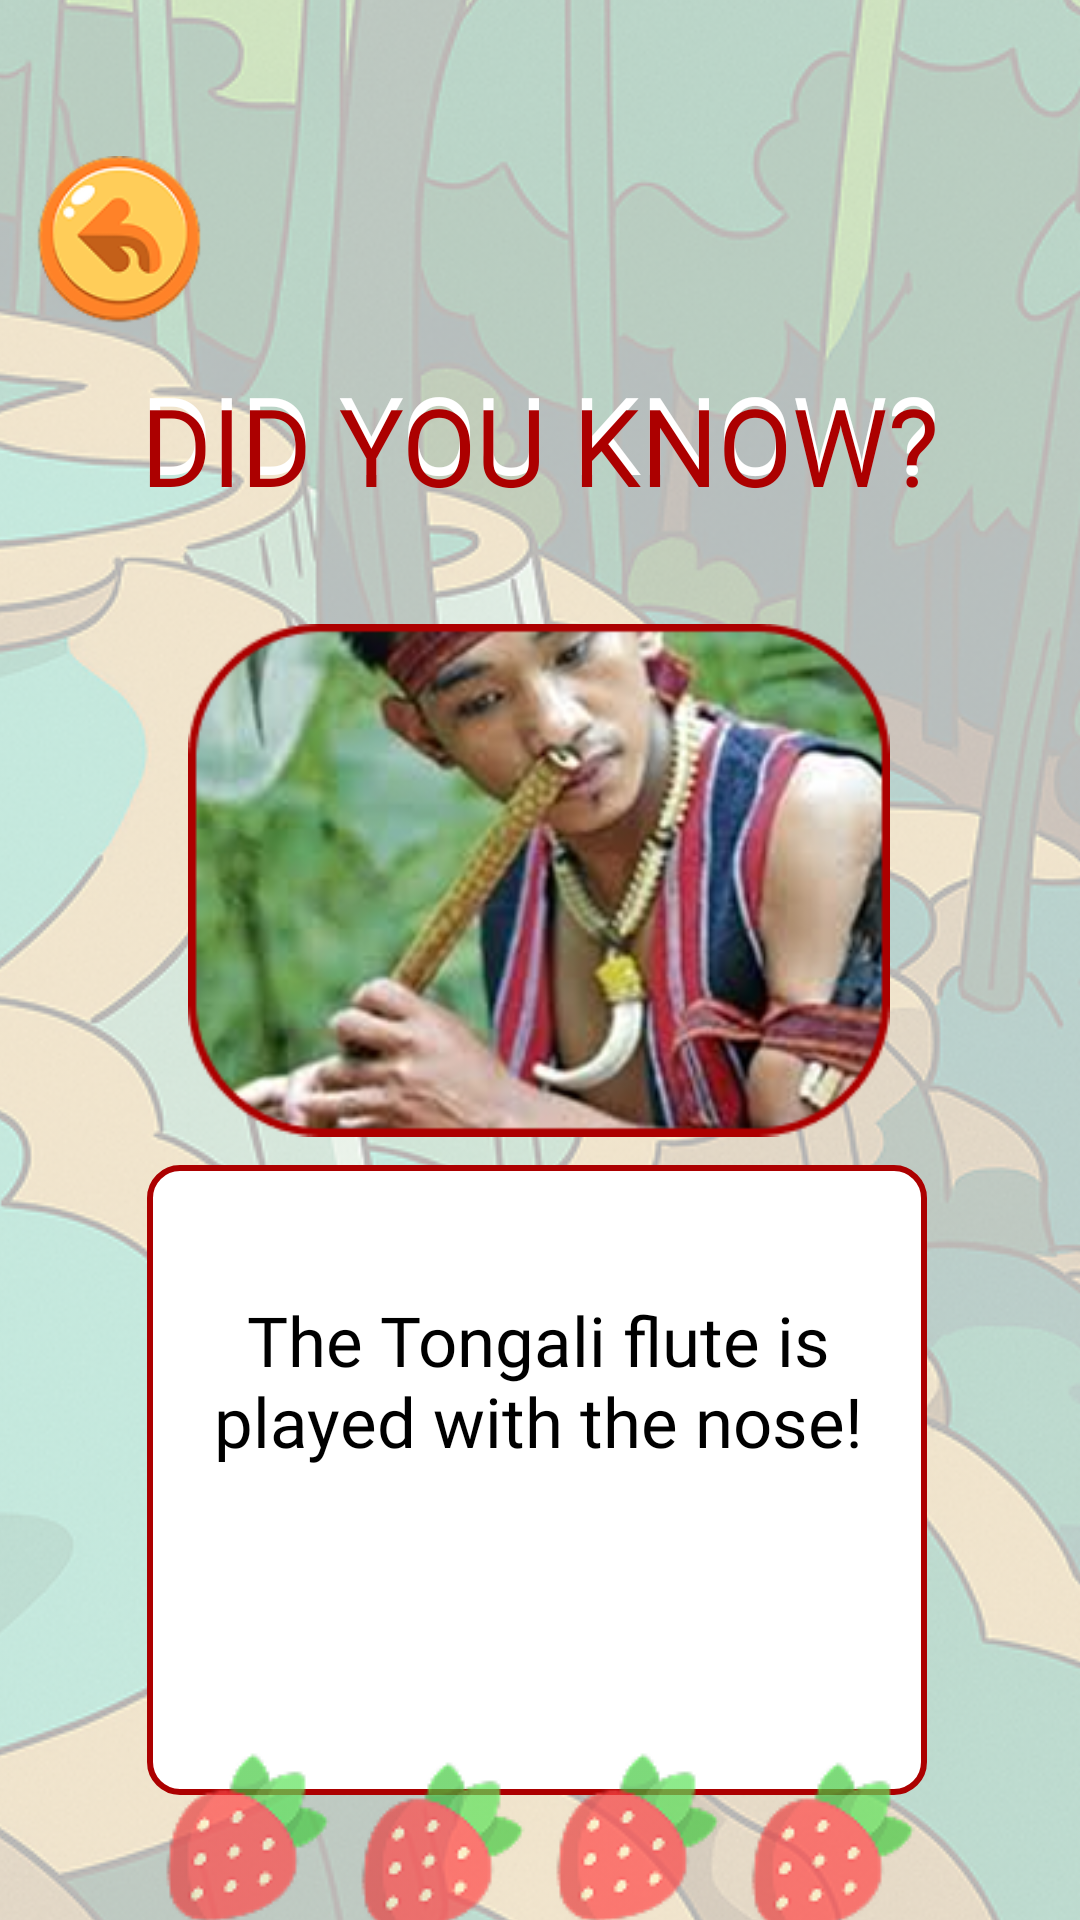

This screen was rendered from an Android layout file. Write that file and the resources it references.
<!-- AndroidManifest.xml: application theme Theme.GROUP4UI -->
<!-- res/layout/trivia2.xml -->
<?xml version="1.0" encoding="utf-8"?>
<androidx.constraintlayout.widget.ConstraintLayout xmlns:android="http://schemas.android.com/apk/res/android"
    xmlns:app="http://schemas.android.com/apk/res-auto"
    xmlns:tools="http://schemas.android.com/tools"
    android:layout_width="match_parent"
    android:layout_height="match_parent">

    <ImageView
        android:id="@+id/imageView31"
        android:layout_width="412dp"
        android:layout_height="917dp"
        android:alpha="0.3"
        app:layout_constraintBottom_toBottomOf="parent"
        app:layout_constraintEnd_toEndOf="parent"
        app:layout_constraintStart_toStartOf="parent"
        app:layout_constraintTop_toTopOf="parent"
        app:srcCompat="@drawable/warterfall" />

    <ImageButton
        android:id="@+id/backBtn3"
        android:layout_width="wrap_content"
        android:layout_height="wrap_content"
        android:layout_marginTop="40dp"
        android:background="@android:color/transparent"
        android:scaleX="0.7"
        android:scaleY="0.7"
        app:layout_constraintStart_toStartOf="parent"
        app:layout_constraintTop_toTopOf="parent"
        app:srcCompat="@drawable/untitled_design__9__1" />

    <TextView
        android:id="@+id/textView20"
        android:layout_width="wrap_content"
        android:layout_height="wrap_content"
        android:layout_marginTop="120dp"
        android:fontFamily="@font/bagel_fat_one"
        android:text="DID YOU KNOW?"
        android:textAlignment="center"
        android:textColor="@color/white"
        android:textSize="36sp"
        app:layout_constraintEnd_toEndOf="parent"
        app:layout_constraintStart_toStartOf="parent"
        app:layout_constraintTop_toTopOf="parent" />

    <TextView
        android:id="@+id/textView21"
        android:layout_width="wrap_content"
        android:layout_height="wrap_content"
        android:layout_marginTop="4dp"
        android:fontFamily="@font/bagel_fat_one"
        android:text="DID YOU KNOW?"
        android:textAlignment="center"
        android:textColor="@color/red"
        android:textSize="36sp"
        app:layout_constraintEnd_toEndOf="parent"
        app:layout_constraintStart_toStartOf="parent"
        app:layout_constraintTop_toTopOf="@+id/textView20" />

    <ImageView
        android:id="@+id/imageView32"
        android:layout_width="wrap_content"
        android:layout_height="wrap_content"
        android:layout_marginTop="30dp"
        android:scaleX="0.9"
        android:scaleY="0.9"
        app:layout_constraintEnd_toEndOf="parent"
        app:layout_constraintHorizontal_bias="0.496"
        app:layout_constraintStart_toStartOf="parent"
        app:layout_constraintTop_toBottomOf="@+id/textView20"
        app:srcCompat="@drawable/rectangle_58" />

    <ImageView
        android:id="@+id/imageView33"
        android:layout_width="260dp"
        android:layout_height="210dp"
        app:layout_constraintEnd_toEndOf="@+id/imageView31"
        app:layout_constraintHorizontal_bias="0.494"
        app:layout_constraintStart_toStartOf="@+id/imageView31"
        app:layout_constraintTop_toBottomOf="@+id/imageView32"
        app:srcCompat="@drawable/red_popup" />

    <TextView
        android:id="@+id/textView22"
        android:layout_width="219dp"
        android:layout_height="148dp"
        android:fontFamily="@font/andika"
        android:text="The Tongali flute is played with the nose!"
        android:textAlignment="center"
        android:textColor="@color/black"
        android:textSize="23sp"
        app:layout_constraintBottom_toBottomOf="@+id/imageView33"
        app:layout_constraintEnd_toEndOf="@+id/imageView33"
        app:layout_constraintHorizontal_bias="0.512"
        app:layout_constraintStart_toStartOf="@+id/imageView33"
        app:layout_constraintTop_toBottomOf="@+id/imageView32"
        app:layout_constraintVertical_bias="0.693" />

    <ImageView
        android:id="@+id/imageView34"
        android:layout_width="wrap_content"
        android:layout_height="wrap_content"
        android:alpha="0.7"
        app:layout_constraintBottom_toBottomOf="parent"
        app:layout_constraintEnd_toEndOf="parent"
        app:layout_constraintStart_toStartOf="parent"
        app:layout_constraintTop_toBottomOf="@+id/imageView33"
        app:layout_constraintVertical_bias="0.764"
        app:srcCompat="@drawable/straw" />

</androidx.constraintlayout.widget.ConstraintLayout>
<!-- resources referenced by this layout -->
<resources>
  <color name="black">#FF000000</color>
  <color name="red">#AC0000</color>
  <color name="white">#FFFFFFFF</color>
  <!-- drawable rectangle_58: png bitmap (drawable, 100185 bytes) -->
  <!-- drawable red_popup (drawable) -->
  <?xml version="1.0" encoding="utf-8"?>
  <selector xmlns:android="http://schemas.android.com/apk/res/android">
      <item>
          <shape android:shape="rectangle">
              <corners android:radius="10dp"/>
              <solid android:color="#FFFFFF"/>
              <stroke android:color="#AC0000"
                  android:width="2dp"/>
          </shape>
      </item>
  </selector>
  <!-- drawable straw: png bitmap (drawable, 5237 bytes) -->
  <!-- drawable untitled_design__9__1: png bitmap (drawable, 7771 bytes) -->
  <!-- drawable warterfall: png bitmap (drawable, 802186 bytes) -->
  <style name="Theme.GROUP4UI" parent="Base.Theme.GROUP4UI" />
  <style name="Base.Theme.GROUP4UI" parent="Theme.AppCompat.Light.NoActionBar">
          
          
      </style>
</resources>
